Dataset: images (GitHub, dhruvp/wbc-classification). Classes: eosinophil, lymphocyte, monocyte, neutrophil.

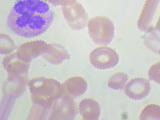
Label: neutrophil

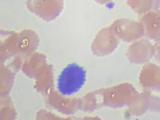
Label: lymphocyte

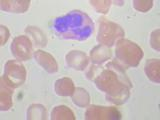
Label: eosinophil

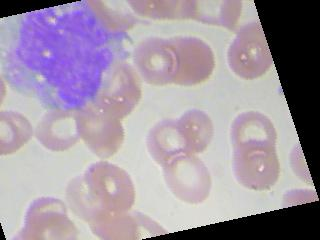
Label: monocyte

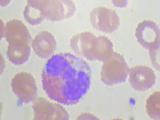
Label: eosinophil

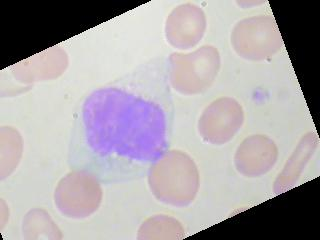
Label: monocyte
